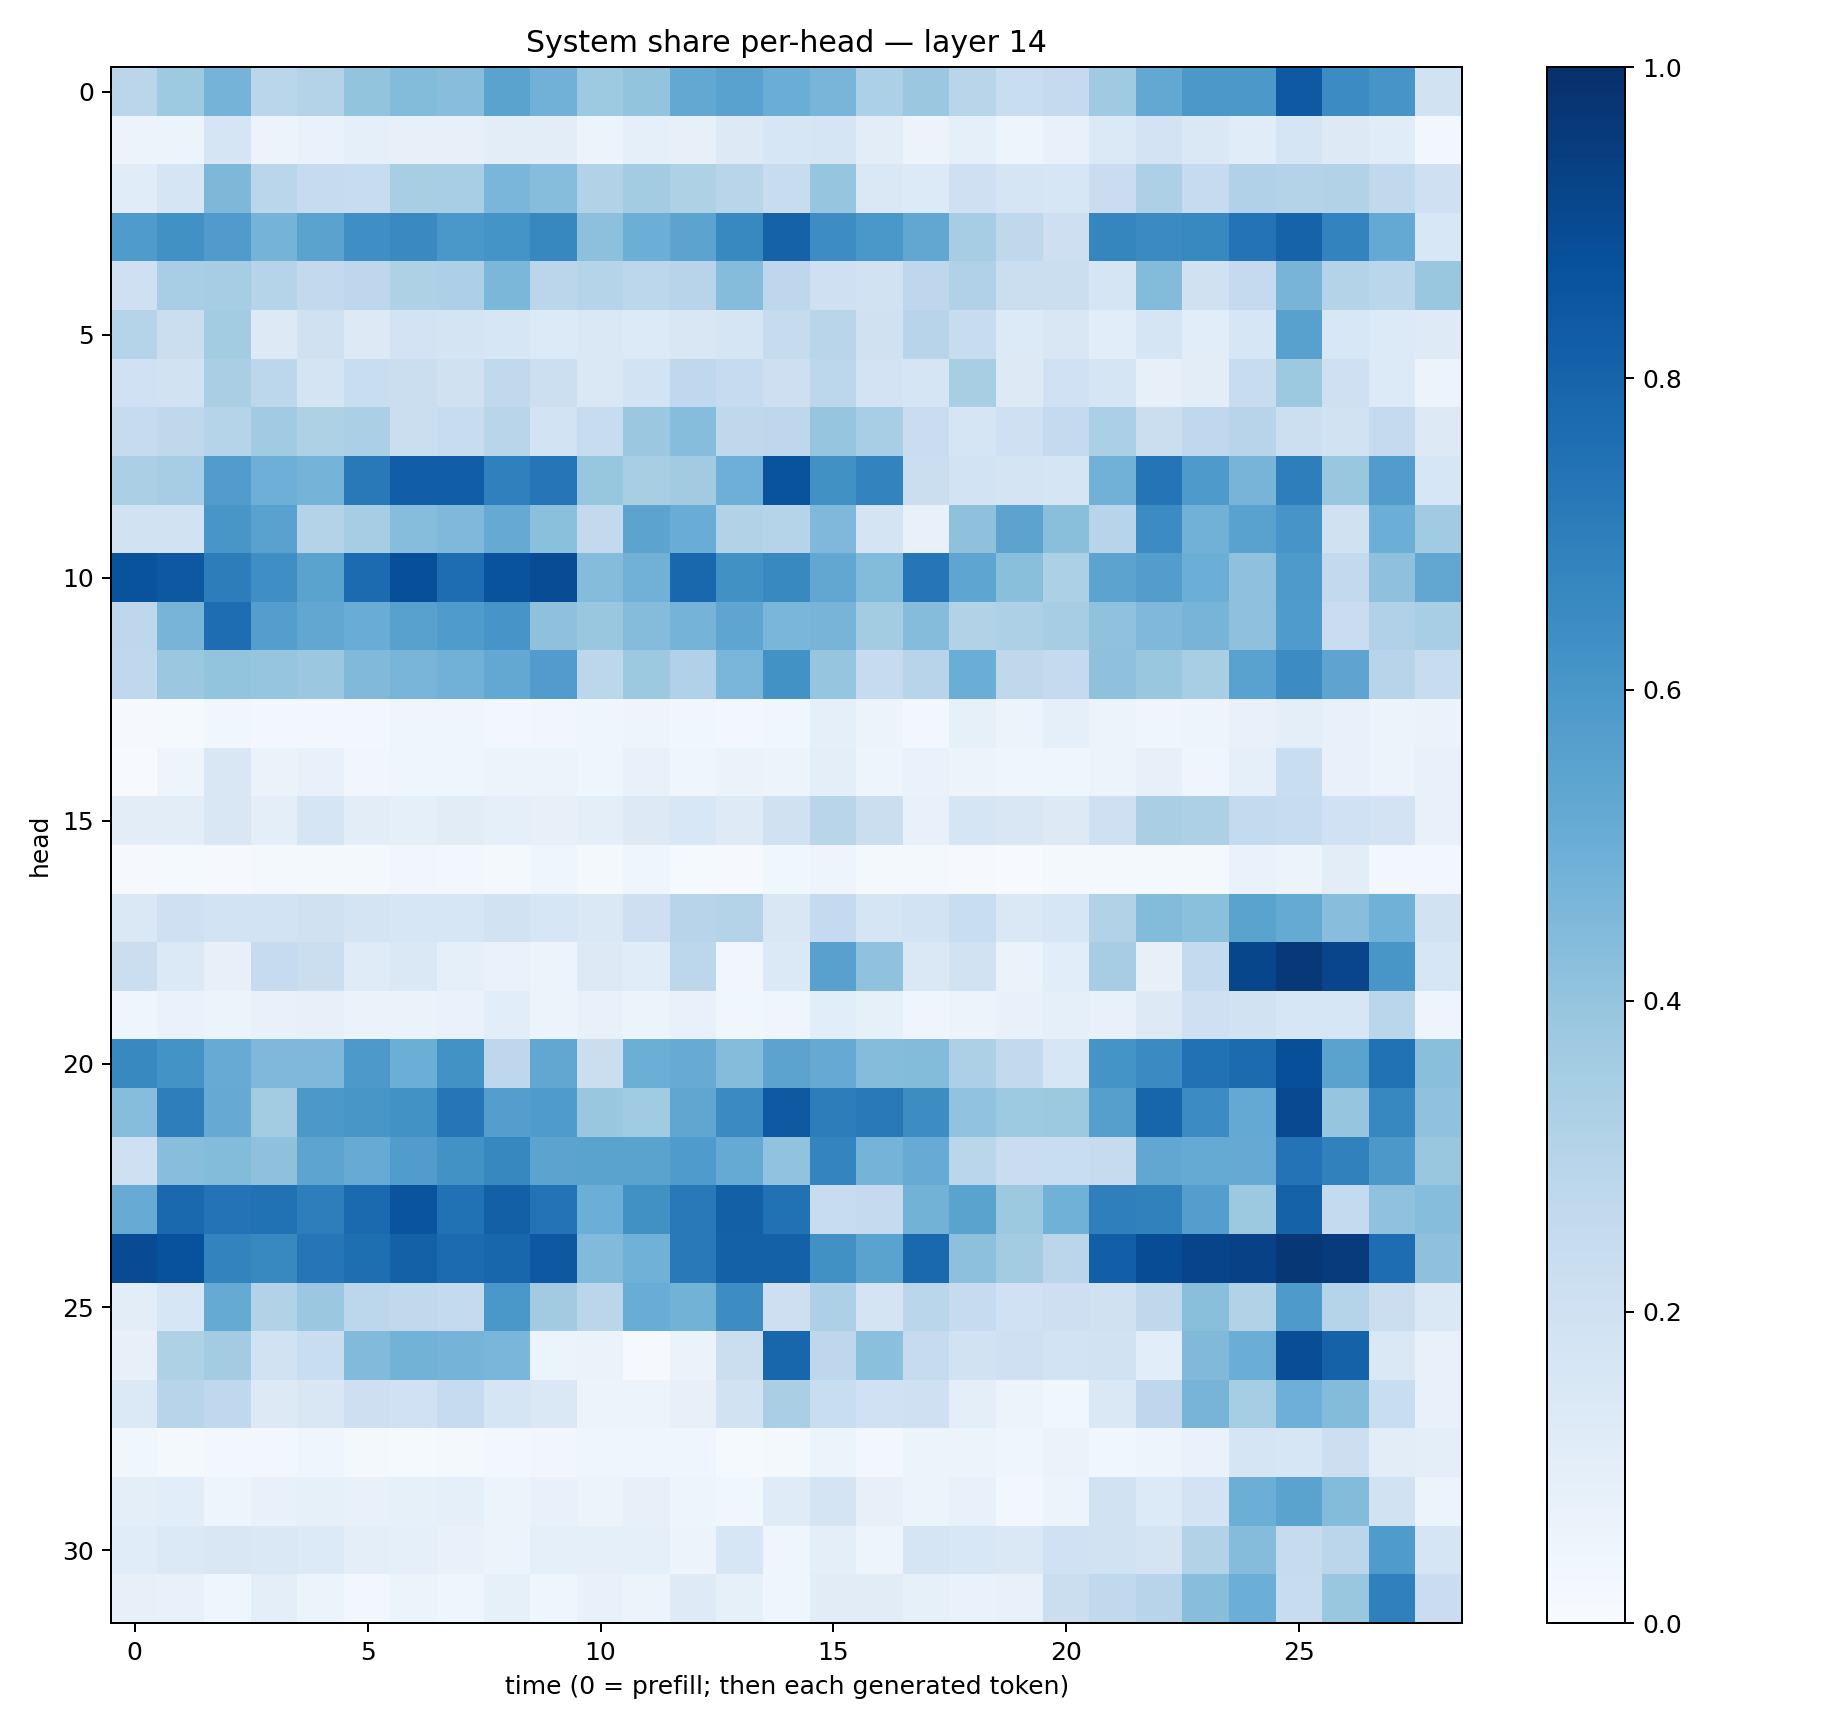

The table this chart was drawn from, first rows:
0.28253227, 0.37129384, 0.47400352, 0.2889812, 0.30693477, 0.40041956, 0.43931037, 0.42713308, 0.54988045, 0.48292473, 0.37484032, 0.40048686, 0.5249467, 0.5541434, 0.50000817, 0.46794268, 0.32887682, 0.3815826, 0.29124203, 0.23210812, 0.2518034, 0.36740386, 0.52729374, 0.59599155
0.05668, 0.0615, 0.1672, 0.05682, 0.06994, 0.09166, 0.07907, 0.08014, 0.1028, 0.1031, 0.05882, 0.08892, 0.07853, 0.1288, 0.1635, 0.1679, 0.1023, 0.05645, 0.08819, 0.04939, 0.07675, 0.1385, 0.1832, 0.1476
0.1147, 0.1679, 0.4564, 0.2886, 0.2476, 0.2385, 0.343, 0.3446, 0.4644, 0.4312, 0.3149, 0.3587, 0.3228, 0.2926, 0.2421, 0.3973, 0.1472, 0.1349, 0.2039, 0.1693, 0.161, 0.2273, 0.3262, 0.2484
0.5846, 0.6275, 0.5809, 0.4733, 0.5496, 0.6357, 0.653, 0.5985, 0.6164, 0.6634, 0.4162, 0.4986, 0.5441, 0.6579, 0.8074, 0.6432, 0.6014, 0.5291, 0.3481, 0.2719, 0.2139, 0.6716, 0.6492, 0.6597
0.209, 0.3454, 0.3503, 0.3031, 0.2609, 0.2761, 0.3224, 0.3267, 0.4597, 0.2844, 0.3037, 0.2796, 0.2945, 0.4343, 0.2773, 0.2099, 0.19, 0.2749, 0.3185, 0.2239, 0.2242, 0.1687, 0.4377, 0.1981
0.3013, 0.226, 0.3557, 0.1321, 0.1975, 0.1317, 0.1811, 0.1767, 0.1587, 0.1344, 0.141, 0.1329, 0.1486, 0.1654, 0.2429, 0.2904, 0.1962, 0.2968, 0.2413, 0.1355, 0.1499, 0.106, 0.1648, 0.1082
0.2, 0.1944, 0.3395, 0.2808, 0.1785, 0.2307, 0.2238, 0.1974, 0.2627, 0.2168, 0.1416, 0.1846, 0.2676, 0.2486, 0.2111, 0.2797, 0.1827, 0.1663, 0.3432, 0.1255, 0.2007, 0.1669, 0.07968, 0.1019
0.2432, 0.2734, 0.3021, 0.3666, 0.3213, 0.3338, 0.2206, 0.2377, 0.2895, 0.1866, 0.2406, 0.3811, 0.4332, 0.2729, 0.2756, 0.3959, 0.3438, 0.229, 0.17, 0.2082, 0.2501, 0.3333, 0.2243, 0.2671
0.333, 0.3482, 0.5751, 0.4936, 0.474, 0.7155, 0.821, 0.8241, 0.6898, 0.7322, 0.3919, 0.3431, 0.3618, 0.4952, 0.8666, 0.6275, 0.6773, 0.2235, 0.1874, 0.1767, 0.1648, 0.4838, 0.7363, 0.5894
0.1902, 0.1901, 0.6039, 0.5543, 0.3065, 0.35, 0.4313, 0.4515, 0.5124, 0.4183, 0.258, 0.5435, 0.5059, 0.3096, 0.2991, 0.4504, 0.1792, 0.07508, 0.4126, 0.5454, 0.4256, 0.2938, 0.6459, 0.4813
0.8652, 0.8463, 0.7008, 0.633, 0.5498, 0.773, 0.8794, 0.7645, 0.8668, 0.8896, 0.4348, 0.4813, 0.789, 0.6274, 0.6565, 0.5277, 0.4392, 0.7279, 0.5352, 0.4248, 0.3296, 0.5456, 0.5731, 0.4986
0.2735, 0.4724, 0.7623, 0.5681, 0.5301, 0.5045, 0.5586, 0.5822, 0.609, 0.4119, 0.3886, 0.4358, 0.4734, 0.5365, 0.462, 0.472, 0.3578, 0.4358, 0.312, 0.3274, 0.3504, 0.4097, 0.4498, 0.4725
0.2673, 0.3809, 0.4004, 0.3954, 0.3815, 0.4482, 0.4653, 0.4813, 0.5237, 0.5761, 0.2803, 0.3764, 0.3177, 0.464, 0.6245, 0.3977, 0.2469, 0.2931, 0.5013, 0.2703, 0.2528, 0.4113, 0.3869, 0.3423
0.008976, 0.01237, 0.03536, 0.02738, 0.02484, 0.02672, 0.04131, 0.03938, 0.02702, 0.03305, 0.04631, 0.04763, 0.03583, 0.02928, 0.03626, 0.08769, 0.05816, 0.03113, 0.08209, 0.0541, 0.087, 0.05227, 0.04012, 0.04876
0.007558, 0.04805, 0.1508, 0.06492, 0.07734, 0.03305, 0.03988, 0.04464, 0.0522, 0.06167, 0.04439, 0.07705, 0.04372, 0.06551, 0.05827, 0.09446, 0.04964, 0.0675, 0.05687, 0.04459, 0.04226, 0.05875, 0.07943, 0.04602
0.1032, 0.105, 0.1499, 0.09657, 0.1642, 0.1051, 0.08899, 0.1131, 0.0887, 0.08143, 0.09471, 0.1308, 0.1534, 0.1243, 0.1971, 0.2895, 0.2251, 0.07413, 0.1697, 0.1514, 0.1278, 0.2086, 0.3366, 0.3249
0.01051, 0.01485, 0.01014, 0.01698, 0.02186, 0.01782, 0.03375, 0.02602, 0.01634, 0.04199, 0.01621, 0.04, 0.01409, 0.01047, 0.03844, 0.04908, 0.02313, 0.02064, 0.01134, 0.005805, 0.01756, 0.02016, 0.01623, 0.02174
0.1428, 0.2108, 0.1849, 0.1851, 0.1963, 0.1726, 0.1632, 0.1601, 0.1885, 0.164, 0.1413, 0.2132, 0.2944, 0.3072, 0.1521, 0.2509, 0.1647, 0.1866, 0.2336, 0.1438, 0.1624, 0.3109, 0.4397, 0.4197
0.2208, 0.1381, 0.0814, 0.2487, 0.2226, 0.1201, 0.1476, 0.08829, 0.06733, 0.05499, 0.1318, 0.1148, 0.2776, 0.03398, 0.1399, 0.555, 0.4101, 0.1413, 0.1903, 0.06518, 0.1092, 0.3507, 0.08066, 0.2569
0.04544, 0.06737, 0.06104, 0.073, 0.07919, 0.06421, 0.06389, 0.0687, 0.109, 0.05112, 0.07472, 0.05419, 0.07364, 0.03661, 0.04107, 0.1078, 0.08482, 0.04169, 0.05659, 0.07628, 0.09345, 0.07309, 0.1284, 0.209
0.6567, 0.6174, 0.5095, 0.4527, 0.4531, 0.5934, 0.4968, 0.622, 0.2755, 0.5287, 0.2229, 0.4993, 0.5081, 0.4352, 0.5433, 0.5132, 0.4367, 0.4401, 0.328, 0.2611, 0.1575, 0.6162, 0.6491, 0.7497
0.4314, 0.6992, 0.5149, 0.3569, 0.5948, 0.6044, 0.6224, 0.7317, 0.5702, 0.5857, 0.3831, 0.3655, 0.5336, 0.6504, 0.8427, 0.7018, 0.7154, 0.6429, 0.4025, 0.3742, 0.3787, 0.5658, 0.7944, 0.6453
0.2081, 0.4266, 0.4383, 0.4118, 0.5399, 0.5087, 0.5773, 0.624, 0.664, 0.5461, 0.5477, 0.5469, 0.5855, 0.5184, 0.4058, 0.6745, 0.4749, 0.508, 0.2868, 0.2296, 0.2311, 0.2432, 0.5302, 0.5178
0.5099, 0.7784, 0.7409, 0.7475, 0.6965, 0.7753, 0.8606, 0.7466, 0.8157, 0.741, 0.4989, 0.6257, 0.7172, 0.8133, 0.7495, 0.2414, 0.2518, 0.479, 0.5488, 0.3768, 0.486, 0.6941, 0.6869, 0.5666
0.8922, 0.8731, 0.6779, 0.6586, 0.7292, 0.7592, 0.8118, 0.772, 0.7908, 0.8451, 0.4433, 0.4882, 0.7156, 0.8099, 0.8115, 0.6285, 0.5473, 0.7835, 0.4179, 0.3567, 0.2828, 0.8172, 0.89, 0.9185
0.1026, 0.1627, 0.5163, 0.3154, 0.3821, 0.2791, 0.263, 0.2575, 0.5979, 0.3618, 0.2818, 0.507, 0.4781, 0.6409, 0.2145, 0.3243, 0.1753, 0.2873, 0.2461, 0.2004, 0.2141, 0.1972, 0.2732, 0.422
0.07902, 0.3232, 0.3581, 0.1884, 0.2338, 0.4443, 0.4774, 0.4736, 0.4627, 0.06033, 0.06381, 0.009967, 0.0647, 0.221, 0.79, 0.2772, 0.4184, 0.2447, 0.1893, 0.2069, 0.186, 0.189, 0.1065, 0.4465
0.137, 0.2967, 0.2657, 0.1268, 0.1492, 0.2132, 0.2021, 0.2467, 0.1692, 0.1473, 0.05687, 0.05087, 0.07936, 0.1922, 0.3375, 0.2316, 0.2012, 0.2083, 0.09733, 0.05424, 0.03803, 0.1422, 0.2745, 0.4695
0.03815, 0.02248, 0.02395, 0.02712, 0.04408, 0.01603, 0.01247, 0.01834, 0.02473, 0.03215, 0.04557, 0.04249, 0.04622, 0.01275, 0.01956, 0.05205, 0.02928, 0.0541, 0.05604, 0.04517, 0.0632, 0.03684, 0.04791, 0.06982
0.1008, 0.1075, 0.05035, 0.07805, 0.08223, 0.0768, 0.08544, 0.09252, 0.05633, 0.07559, 0.05659, 0.07855, 0.0479, 0.03535, 0.1184, 0.1763, 0.08045, 0.05145, 0.07532, 0.02879, 0.05282, 0.1915, 0.1334, 0.1815
0.1164, 0.1368, 0.1505, 0.1438, 0.1335, 0.1014, 0.09347, 0.07669, 0.05387, 0.09276, 0.08758, 0.08946, 0.05753, 0.1634, 0.04534, 0.09897, 0.0473, 0.1677, 0.1547, 0.1468, 0.2022, 0.1943, 0.173, 0.3097
0.0819, 0.07358, 0.04074, 0.09667, 0.05293, 0.02382, 0.05235, 0.04432, 0.08238, 0.03979, 0.07162, 0.05506, 0.1234, 0.0845, 0.04594, 0.1124, 0.1123, 0.08296, 0.06889, 0.07268, 0.2248, 0.262, 0.2967, 0.4263
